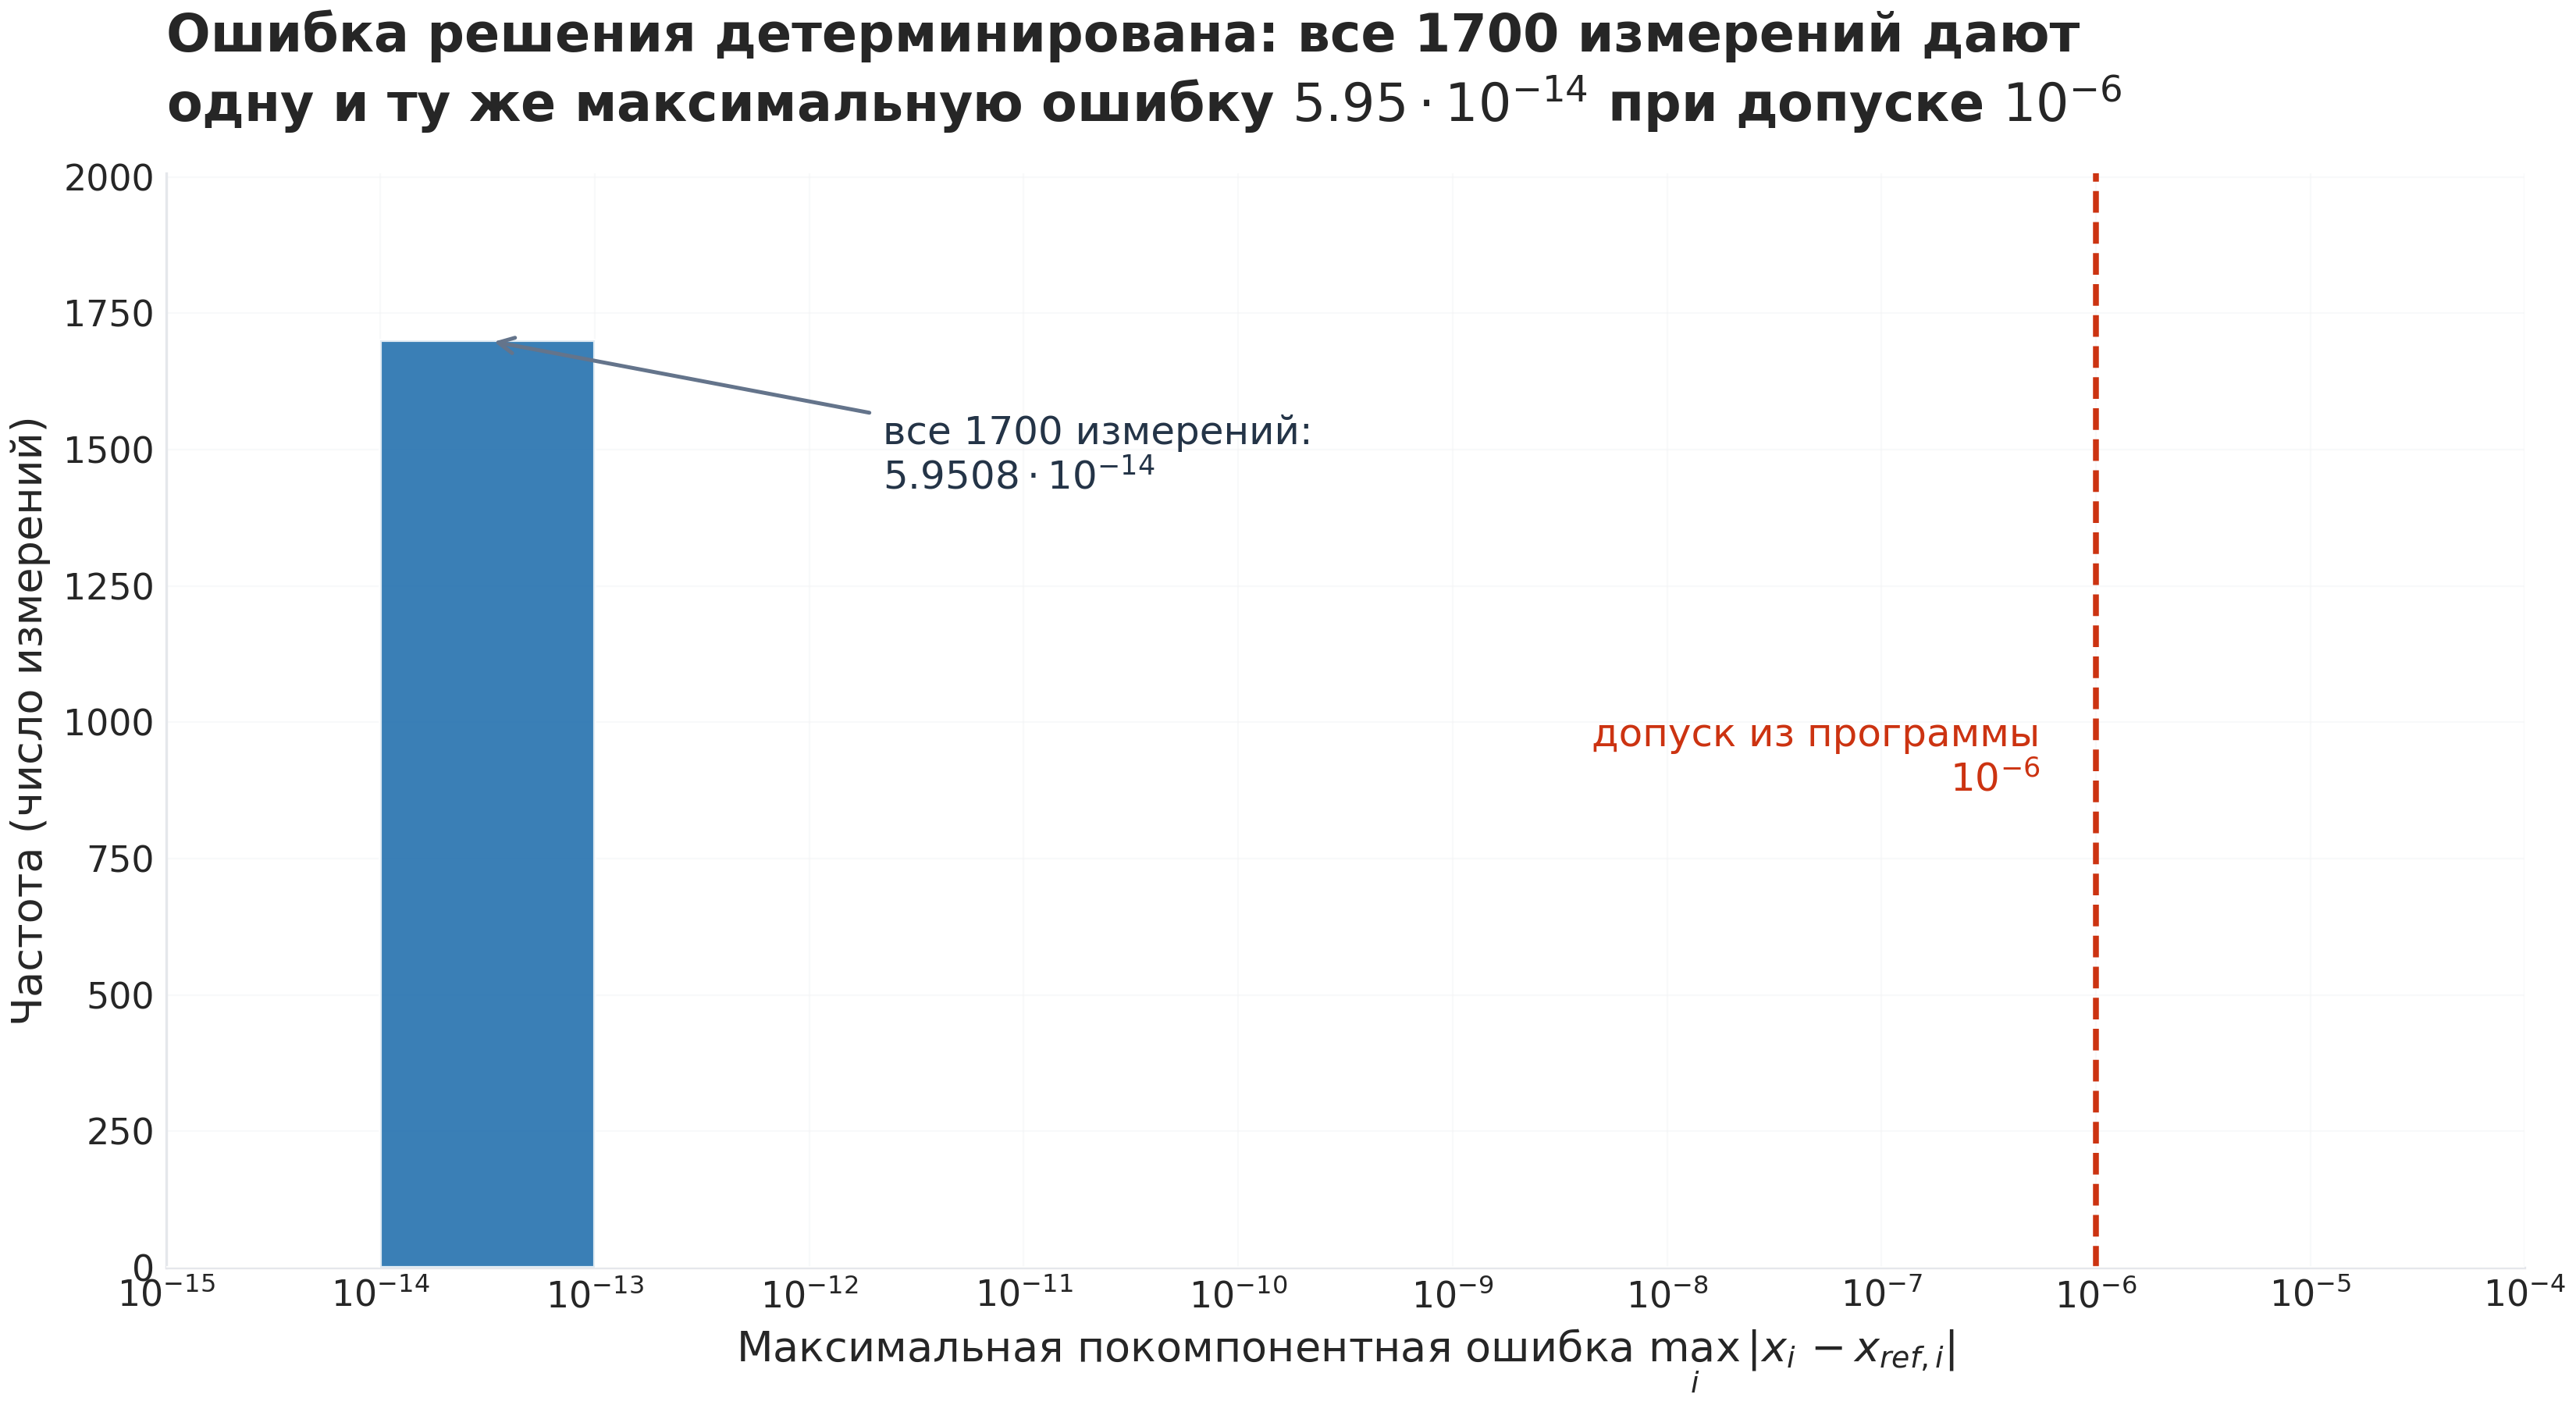

Generate this figure with Python:
#!/usr/bin/env python3
"""Гистограмма частот максимальной ошибки решения СЛАУ (1700 измерений).

Данные: raw_measurements.csv (столбец "Макс_ошибка").
По данным все 1700 значений совпадают (5.950795411991e-14), поэтому гистограмма
вырождается в один столбец; ось X логарифмическая, чтобы показать одновременно
пик ошибки и допуск 1e-6 из программы.

Скрипт переносим (Linux/macOS): пути к данным и шрифтам ищутся автоматически.
Зависимости: matplotlib, numpy. Seaborn и Pillow необязательны.
"""
import collections
import csv
import os
import sys

import matplotlib
import matplotlib.font_manager as fm
import matplotlib.pyplot as plt
import matplotlib.ticker as mticker
import numpy as np

try:
    import seaborn as sns
    HAS_SEABORN = True
except ImportError:
    HAS_SEABORN = False

# ── Пути: данные ищем рядом со скриптом и в текущем каталоге ──
SCRIPT_DIR = os.path.dirname(os.path.abspath(__file__))
DATA_CANDIDATES = [
    os.path.join(SCRIPT_DIR, 'raw_measurements.csv'),
    os.path.join(SCRIPT_DIR, 'results', 'raw_measurements.csv'),
    os.path.join(os.getcwd(), 'raw_measurements.csv'),
    os.path.join(os.getcwd(), 'results', 'raw_measurements.csv'),
]
SRC = next((p for p in DATA_CANDIDATES if os.path.exists(p)), None)
if SRC is None:
    sys.exit('Не найден raw_measurements.csv. Положите файл рядом со скриптом '
             'или запустите скрипт из каталога с данными.')
OUT = os.path.join(SCRIPT_DIR, 'error_histogram.png')

ACCENT = '#1769aa'  # цвет акцентов отчёта lab3_report
TOLERANCE = 1e-6    # допуск из check_solution (lab3.cpp)

# ── Шрифты: регистрируем первый найденный; если ни одного нет, остаётся
#    встроенный в matplotlib DejaVu Sans (он и так знает кириллицу) ──
FONT_CANDIDATES = [
    '/usr/share/fonts/truetype/dejavu/DejaVuSans.ttf',            # Linux
    '/System/Library/Fonts/Supplemental/Arial Unicode.ttf',       # macOS
    '/System/Library/Fonts/Supplemental/Arial.ttf',               # macOS
    os.path.join(os.path.dirname(matplotlib.__file__),
                 'mpl-data', 'fonts', 'ttf', 'DejaVuSans.ttf'),   # в составе matplotlib
]
for font_path in FONT_CANDIDATES:
    if os.path.exists(font_path):
        try:
            fm.fontManager.addfont(font_path)
        except Exception as error:
            print(f'Шрифт {font_path} не зарегистрирован: {error}')
        break

RC = {
    'axes.unicode_minus': False,
    'font.family': 'sans-serif',
    'font.sans-serif': ['DejaVu Sans', 'Arial', 'Helvetica'],
    'figure.facecolor': '#FFFFFF',
    'axes.facecolor': '#FFFFFF',
    'axes.edgecolor': '#E5E7EB',
    'axes.linewidth': 0.8,
    'axes.spines.top': False,
    'axes.spines.right': False,
    'grid.color': '#F3F4F6',
    'grid.alpha': 0.5,
    'grid.linewidth': 0.5,
    'xtick.major.size': 0,
    'ytick.major.size': 0,
    'axes.titlesize': 16,
    'axes.titleweight': 'bold',
    'axes.titlepad': 16,
    'legend.frameon': False,
    'figure.dpi': 200,
    'savefig.dpi': 300,
}
if HAS_SEABORN:
    sns.set_theme(style='whitegrid', font='DejaVu Sans', rc=RC)
else:
    plt.rcParams.update(RC)

values = []
with open(SRC, encoding='utf-8-sig') as f:
    for row in csv.DictReader(f):
        values.append(float(row['Макс_ошибка']))

counter = collections.Counter(values)
unique = sorted(counter)
n = len(values)
err = unique[0]
print(f'Данные: {SRC}')
print(f'Измерений: {n}')
print(f'Уникальных значений: {len(unique)}: {[f"{v:.6e}" for v in unique]}')
print(f'Частоты: {dict(counter)}')
print(f'Допуск/ошибка = {TOLERANCE / err:.3e} (порядков: {np.log10(TOLERANCE / err):.2f})')

fig, ax = plt.subplots(figsize=(11, 6), constrained_layout=True)

# Декадные корзины от 1e-15 до 1e-4: значение попадает в корзину [1e-14, 1e-13]
bins = np.logspace(-15, -4, 12)
counts, edges = np.histogram(values, bins=bins)
nonzero = counts > 0
print(f'Корзины с данными: {[(f"{edges[i]:.0e}", f"{edges[i+1]:.0e}", int(counts[i])) for i in range(len(counts)) if counts[i]]}')

ax.hist(values, bins=bins, color=ACCENT, alpha=0.85, edgecolor='white', linewidth=1.0, zorder=3)
ax.set_xscale('log')
ax.set_xlim(1e-15, 1e-4)
ax.set_ylim(0, n * 1.18)

# Допуск из программы
ax.axvline(TOLERANCE, color='#CC3311', linestyle='--', linewidth=1.8, zorder=2)
ax.text(TOLERANCE * 0.55, n * 0.55, 'допуск из программы\n$10^{-6}$',
        ha='right', va='center', fontsize=12, color='#CC3311')

# Подпись единственного столбца
bin_lo, bin_hi = 1e-14, 1e-13
ax.annotate(f'все {n} измерений:\n$5.9508\\cdot 10^{{-14}}$',
            xy=(np.sqrt(bin_lo * bin_hi), counts[nonzero][0]),
            xytext=(2.2e-12, n * 0.92),
            fontsize=12, color='#243447', ha='left', va='top',
            arrowprops=dict(arrowstyle='->', color='#64748B', lw=1.2))

ax.set_title('Ошибка решения детерминирована: все 1700 измерений дают\n'
             'одну и ту же максимальную ошибку $5.95\\cdot 10^{-14}$ при допуске $10^{-6}$',
             loc='left')
ax.set_xlabel('Максимальная покомпонентная ошибка $\\max_i\\,|x_i - x_{ref,i}|$', fontsize=13)
ax.set_ylabel('Частота (число измерений)', fontsize=13)
ax.set_xticks([1e-15, 1e-14, 1e-13, 1e-12, 1e-11, 1e-10, 1e-9, 1e-8, 1e-7, 1e-6, 1e-5, 1e-4])
ax.yaxis.set_major_locator(mticker.MaxNLocator(integer=True))

fig.savefig(OUT, dpi=300, facecolor='white')
plt.close(fig)

# Проверка файла (Pillow необязательна)
print(f'Файл сохранён: {OUT}; вес {os.path.getsize(OUT)} байт.')
try:
    from PIL import Image
    im = Image.open(OUT).convert('L')
    h = im.histogram()
    print(f'Размер {im.size}; доля не-белого: {1 - h[255] / sum(h):.4f}')
except ImportError:
    pass
